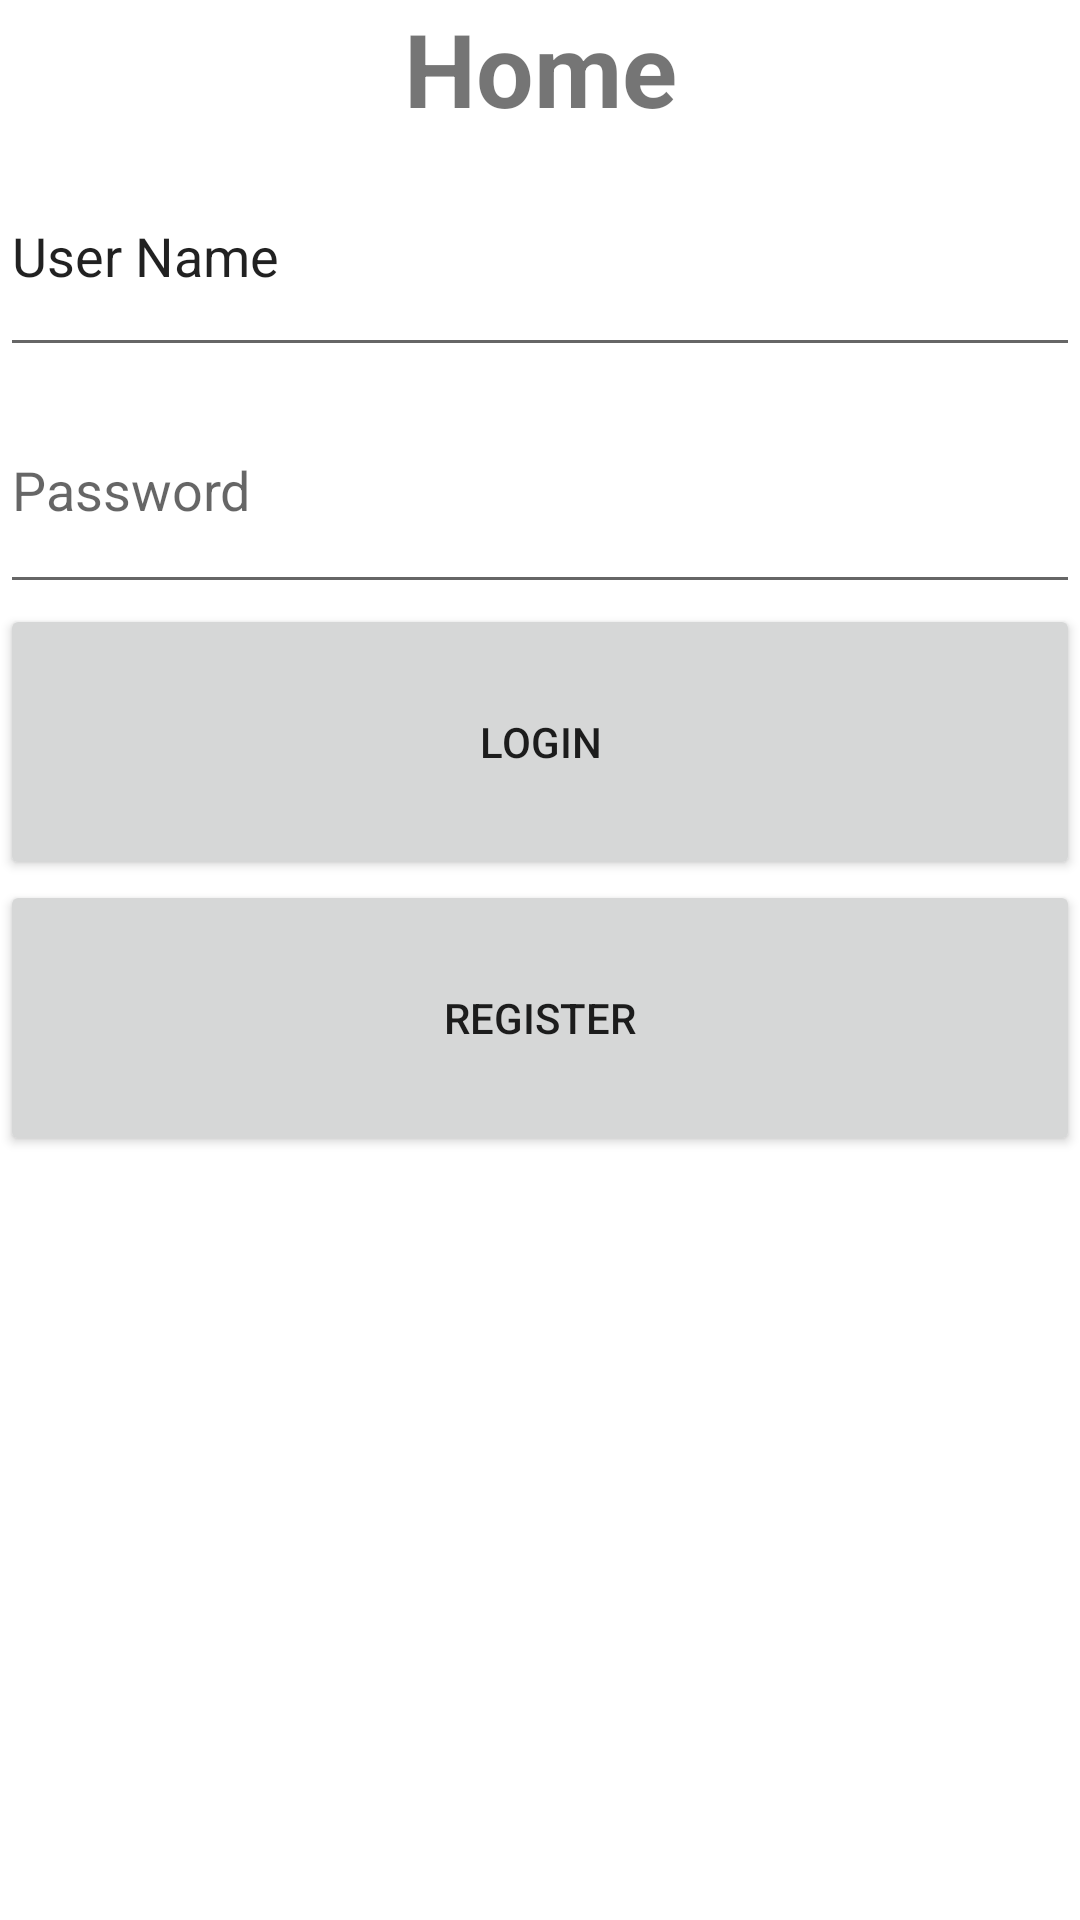

Android layout source for this screen:
<!-- AndroidManifest.xml: application theme Theme.PersonalNotesManager -->
<!-- res/layout/activity_home.xml -->
<?xml version="1.0" encoding="utf-8"?>
<LinearLayout xmlns:android="http://schemas.android.com/apk/res/android"
    xmlns:app="http://schemas.android.com/apk/res-auto"
    xmlns:tools="http://schemas.android.com/tools"
    android:layout_width="match_parent"
    android:layout_height="match_parent"
    android:layout_margin="10dp"
    android:orientation="vertical"
    tools:context=".Home">

    <TextView
        android:id="@+id/textView"
        android:layout_width="match_parent"
        android:layout_height="wrap_content"
        android:text="@string/home"
        android:textAlignment="center"
        android:textSize="34sp"
        android:textStyle="bold" />

    <EditText
        android:id="@+id/etUserNameH"
        android:layout_width="match_parent"
        android:layout_height="77dp"
        android:ems="10"
        android:inputType="text"
        android:text="@string/username" />

    <EditText
        android:id="@+id/etPasswordH"
        android:layout_width="match_parent"
        android:layout_height="79dp"
        android:ems="10"
        android:hint="@string/password"
        android:inputType="textPassword" />

    <Button
        android:id="@+id/btnLoginH"
        android:layout_width="match_parent"
        android:layout_height="92dp"
        android:text="@string/login" />

    <Button
        android:id="@+id/btnRegisterH"
        android:layout_width="match_parent"
        android:layout_height="92dp"
        android:text="@string/register"
        android:visibility="visible" />
</LinearLayout>
<!-- resources referenced by this layout -->
<resources>
  <string name="home">Home</string>
  <string name="login">Login</string>
  <string name="password">Password</string>
  <string name="register">Register</string>
  <string name="username">User Name</string>
  <style name="Theme.PersonalNotesManager" parent="Theme.MaterialComponents.DayNight.DarkActionBar">
          
          <item name="colorPrimary">@color/purple_500</item>
          <item name="colorPrimaryVariant">@color/purple_700</item>
          <item name="colorOnPrimary">@color/white</item>
          
          <item name="colorSecondary">@color/teal_200</item>
          <item name="colorSecondaryVariant">@color/teal_700</item>
          <item name="colorOnSecondary">@color/black</item>
          
          <item name="android:statusBarColor" tools:targetApi="21">?attr/colorPrimaryVariant</item>
          
      </style>
  <!-- not gathered from this repository: default colours our renderer supplied (Android Studio template values) -->
  <color name="purple_500">#FF6200EE</color>
  <color name="purple_700">#FF3700B3</color>
  <color name="teal_200">#FF03DAC5</color>
  <color name="teal_700">#FF018786</color>
  <color name="black">#FF000000</color>
  <color name="white">#FFFFFFFF</color>
</resources>
